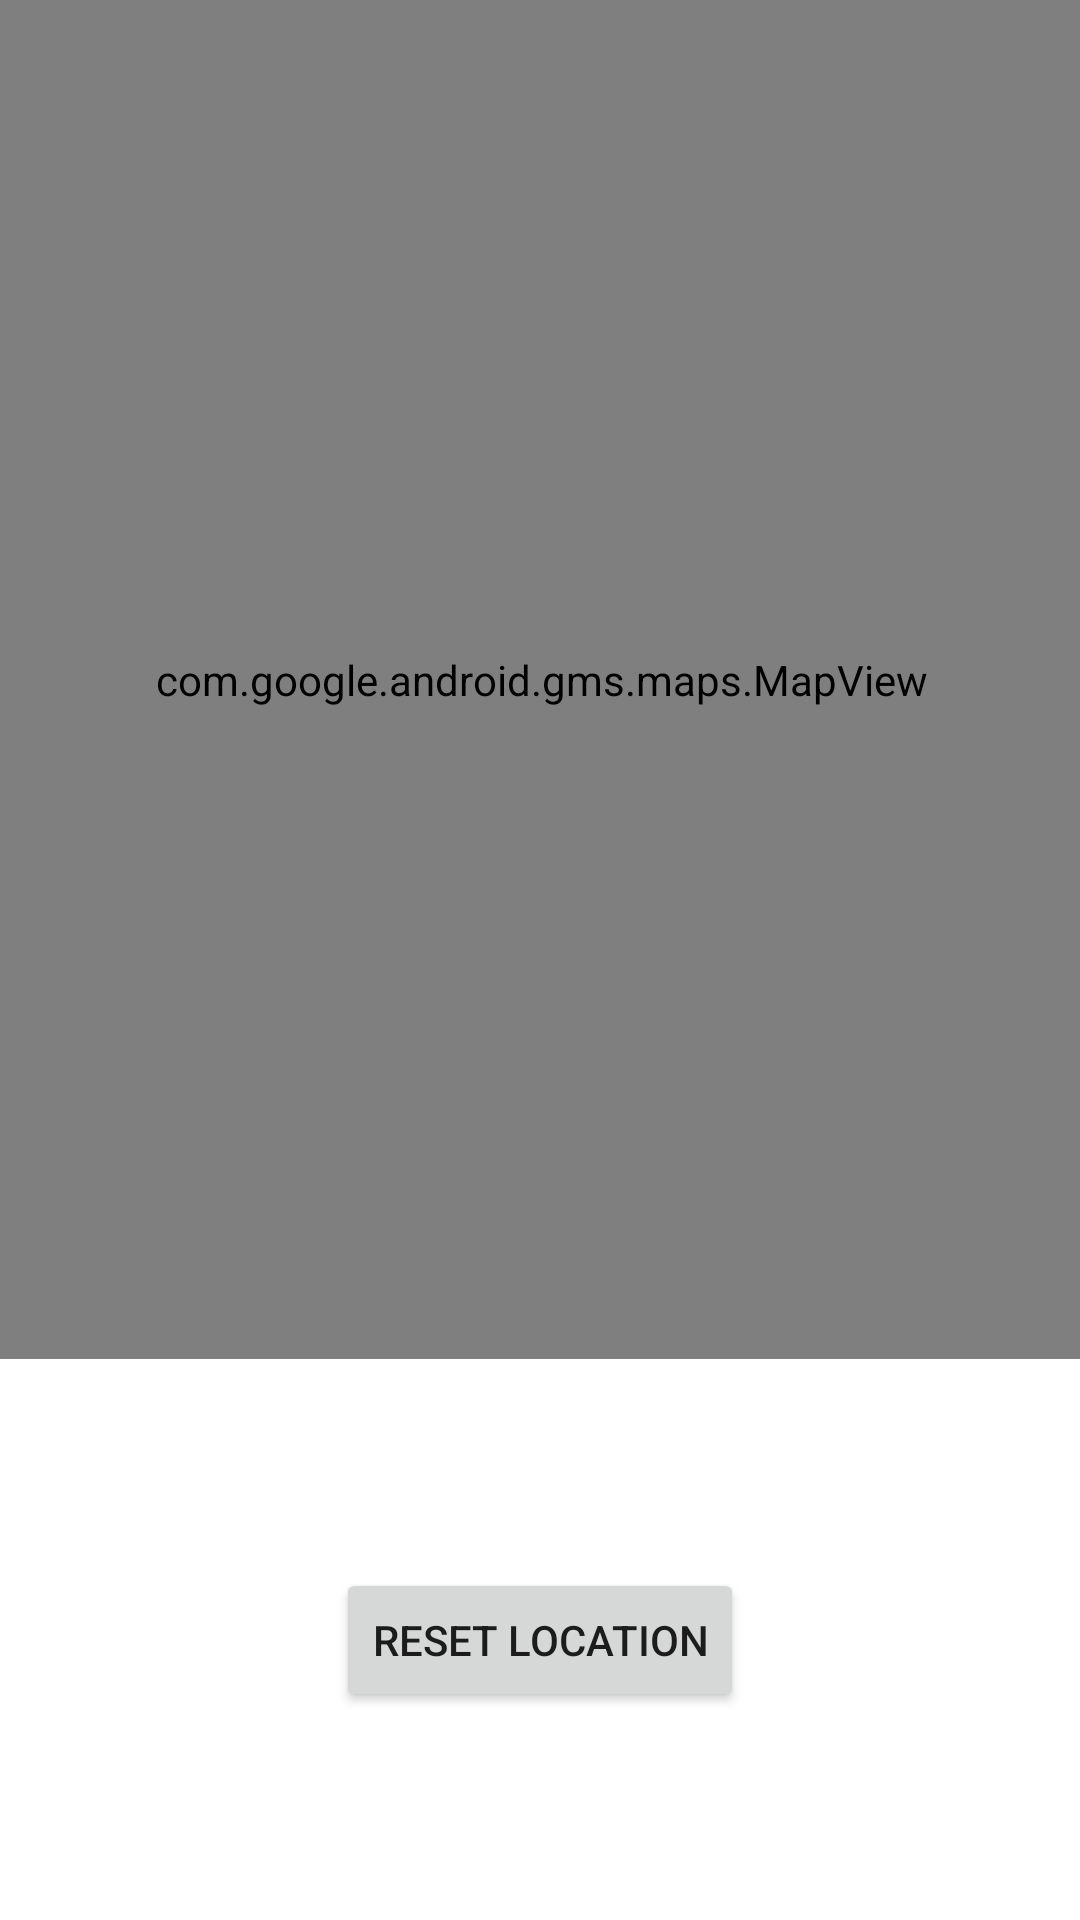

Android layout source for this screen:
<!-- AndroidManifest.xml: application theme Theme.SensuchtV3 -->
<!-- res/layout/fragment_home_location.xml -->
<?xml version="1.0" encoding="utf-8"?>
<androidx.constraintlayout.widget.ConstraintLayout xmlns:android="http://schemas.android.com/apk/res/android"
                                                   xmlns:app="http://schemas.android.com/apk/res-auto" xmlns:tools="http://schemas.android.com/tools"
                                                   android:layout_width="match_parent"
                                                   android:layout_height="match_parent"
                                                   android:id="@+id/map"
                                                   tools:context=".HomeLocationFragment"
                                                   android:name="com.google.android.gms.maps.SupportMapFragment">
    <com.google.android.gms.maps.MapView
            android:layout_width="411dp"
            android:layout_height="453dp" android:id="@+id/homeMapDisplay"
            app:layout_constraintStart_toStartOf="parent" app:layout_constraintEnd_toEndOf="parent"
            app:layout_constraintTop_toTopOf="parent"/>
    <Button
            android:text="@string/reset_location"
            android:layout_gravity="center_horizontal"
            android:layout_width="wrap_content"
            android:layout_height="wrap_content" android:id="@+id/locationReset"
            app:layout_constraintTop_toBottomOf="@+id/homeMapDisplay"
            app:layout_constraintBottom_toBottomOf="parent" app:layout_constraintStart_toStartOf="parent"
            app:layout_constraintEnd_toEndOf="parent"/>
</androidx.constraintlayout.widget.ConstraintLayout>
<!-- resources referenced by this layout -->
<resources>
  <string name="reset_location">Reset Location</string>
  <style name="Theme.SensuchtV3" parent="Theme.MaterialComponents.DayNight.DarkActionBar">
          
          <item name="colorPrimary">@color/purple_500</item>
          <item name="colorPrimaryVariant">@color/purple_700</item>
          <item name="colorOnPrimary">@color/white</item>
          
          <item name="colorSecondary">@color/teal_200</item>
          <item name="colorSecondaryVariant">@color/teal_700</item>
          <item name="colorOnSecondary">@color/black</item>
          
          <item name="android:statusBarColor" tools:targetApi="l">?attr/colorPrimaryVariant</item>
          
      </style>
  <!-- not gathered from this repository: default colours our renderer supplied (Android Studio template values) -->
  <color name="purple_500">#FF6200EE</color>
  <color name="purple_700">#FF3700B3</color>
  <color name="teal_200">#FF03DAC5</color>
  <color name="teal_700">#FF018786</color>
  <color name="black">#FF000000</color>
  <color name="white">#FFFFFFFF</color>
</resources>
